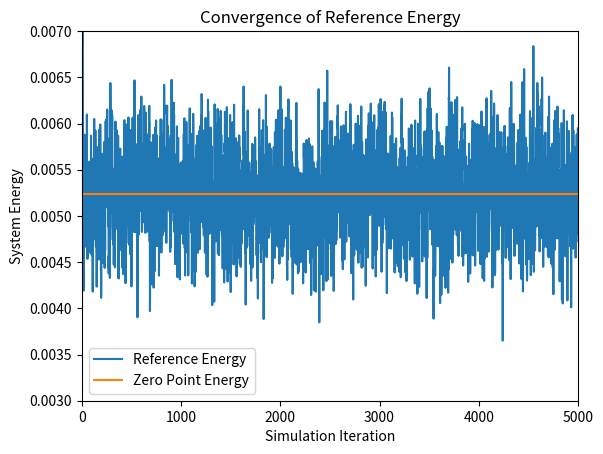
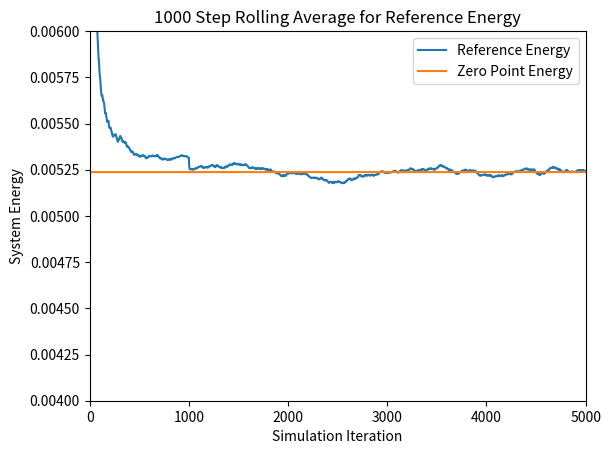
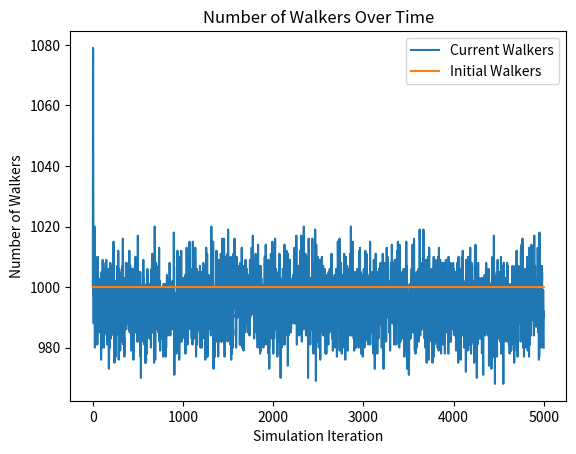
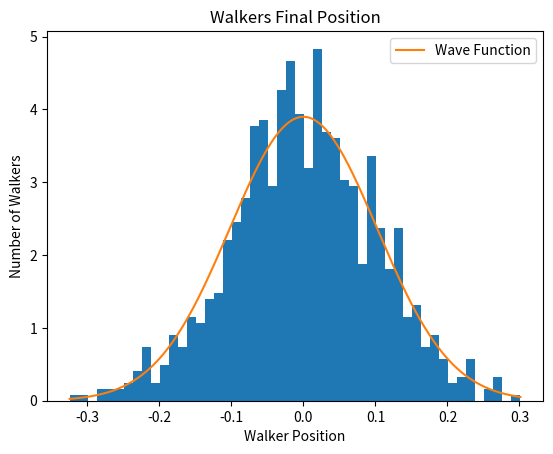

Recreate these plots in Python, in order.
# [redacted]
# [redacted]
# Diffusion Monte Carlo (DMC) Simulation
# Script Style


# This program runs a Diffusion Monte Carlo simulation to find an approximation for the
# ground state energy of a system of molecules. In this particular implementation, the system 
# is simplified to a 1D system, where the distance between two arbitrary atoms is the only
# piece of data stored. 

# To Run: Navigate to file in terminal directory and type 'python dmc_rs_1D.py'

# Output: Graphs for the reference energy, the n-step rolling average, and the number 
# of walkers at each time step, as well as a density histogram of the walker distance
# from equilibrium and the corresponding wave function

# Imports

import numpy as np
import matplotlib.pyplot as plt
import scipy.integrate as integrate

###################################################################################
# Scientific Constants


# Mass of an electron
electron_mass = 9.10938970000e-28
# Avogadro's constant
avogadro = 6.02213670000e+23

# create a random seed for the number generator, can be changed to a constant value
# for the purpose of replicability
seed = np.random.randint(100000)

# Set the seed for the pseudo-random number generator. 
np.random.seed(seed)
print('Seed used: ' + str(seed))


####################################################################################
# Simulation Loop Constants


# Time step 
# Used to calculate the distance an atom moves in a time step
# Smaller time step means less movement in a given time step
dt = 10.0

# Number of time steps in a simulation
sim_length = 5000

# Number of initial walkers
n_walkers = 1000

# Number of time steps for rolling average calculation
rolling_avg = 1000

# Number of bins for histogram. More bins is more precise
n_bins = 50


####################################################################################
# Molecule Model Constants


# Atomic masses of atoms in system
# Used to calculate the atomic mass in Atomic Mass Unites
atom_mass = 10


# Equilibrium position of the system in atomic units
eq_length = 5



# Spring constant
k = 1.0

# Constant for covergence of reference energy
h = 1



# Calculate the reduced mass of the system
atomic_mass = atom_mass / (avogadro * electron_mass) 
reduced_mass = (atomic_mass * atomic_mass) / (atomic_mass + atomic_mass)


# Calculate the convergence reference energy based on the given equation.
ref_converge_num = .5*h*np.sqrt(k/reduced_mass)



# Initial walker array
# Returns a uniform distriubtion centered at the equilibrium 
walkers = eq_length + (np.random.rand(n_walkers) - 0.5)


#######################################################################################
# Simulation


# Create arrays to store values for plotting at each time step
reference_energy = np.zeros(sim_length)
num_walkers = np.zeros(sim_length)

# Input: Array of walkers
# Output: Array of potential energies for each walker
# Calculates the potential energy of a walker based on its distance from the equilibrium
# bond length
def potential_energy(x):
    return .5 * k * (x - eq_length)**2

	
	
# Simulation loop
# Iterates over the walkers array, propogating each walker. Deletes and replicates those 
# walkers based on their potential energies with respect to the calculated reference energy
for i in range(sim_length):
    
	# Calculate the Reference Energy
	# Energy is calculated based on the average of all potential energies of walkers.
	# Is adjusted by a statistical value to account for large or small walker populations.
    reference_energy[i] = np.mean( potential_energy(walkers) ) \
        + (1.0 - (walkers.shape[0] / n_walkers) ) / ( 2.0*dt )
    
	
    # Current number of walkers
    num_walkers[i] = walkers.shape[0]
    
	
    # Propogates each atom in a normal distribution about its current position
    propogation_lengths = np.random.normal(0, np.sqrt(dt / reduced_mass), walkers.shape[0])
	
	# Adds the propogation lengths to the walker array
    walkers = walkers + propogation_lengths
	
	
    
    # Calculates the potential energy of each walker in the system
    potential_energies = potential_energy(walkers)


    
	# Gives a uniform distribution in the range [0,1) associated with each walker
    # in the system
    # Used to calculate the chance that a walker is deleted or replicated	
    thresholds = np.random.rand(walkers.shape[0])
	
	
	# Calculates a probability for each walker that it is deleted
    # This is actually the probability that a walker is not deleted
    prob_delete = np.exp(-(potential_energies-reference_energy[i])*dt)

	# Calculates a probability for each walker that it is replicated
	# In the model it is based off of prob_delete
    prob_replicate = prob_delete - 1

	
	
	
	# Returns a boolean array of which walkers have a chance of surviving or being deleted
	# Based on the above probabilities and thresholds calculated for each walker
    # calculate which walkers actually have the necessary potential energies.
	# These two arrays are not mutually exclusive, but the calculations below ensure
	# that no walker is both deleted and replicated in the same time step.
    to_delete = prob_delete < thresholds
    to_replicate = prob_replicate > thresholds
    
	
	
	# Gives a boolean array of indices of the walkers that are not deleted
	# Calculates if a walker is deleted by if its potential energy is greater than
	# the reference energy and if its threshold is above the prob_delete threshold.
	# Notice that walkers_to_remain is mutually exclusive from walkers_to_replicate
	# as the potential energy calculate is exclusive.
    walkers_to_remain = np.invert( (potential_energies > reference_energy[i]) * to_delete )
	
	# Returns the walkers that remain after deletion
    walkers_after_delete = walkers[walkers_to_remain]

	
	
	# Gives a boolean array of indices of the walkres that are replicated
	# Calculates if a walker is replicated by if its potential energy is less than
	# the reference energy and if its threshold is below the prob_replicate threshold.
    walkers_to_replicate = (potential_energies < reference_energy[i])*to_replicate
	
	# Returns the walkers that are to be replicated
    walkers_after_replication = walkers[walkers_to_replicate]

	
	
	# Returns the new walker array
	# Concatenates the walkers that were not deleted with the walkers that are to be 
	# replicated. Since a replicated walker was not deleted, concatenating these two 
	# arrays serves to replicated a walker. 
	# Notice that if the potential energy is equal the reference energy, the walker 
	# will appear in the walkers_after_delete array but not in the 
	# walkers_after_replication array. This serves to ensure that in the unlikely case 
	# of equal potential and reference energy, the walker is neither replicated nor deleted. 
    walkers = np.append(walkers_after_delete, walkers_after_replication)


#####################################################################################
# Output
	
# Create reference energy array for plotting
reference_converge = (np.zeros(sim_length) + 1) * ref_converge_num

# Create walker num array for plotting
init_walkers = (np.zeros(sim_length) + 1 )* n_walkers


# Calculate the rolling average for rolling_avg time steps
ref_rolling_avg = np.zeros(sim_length)
for i in range(sim_length):
	# if i less than rolling_avg, cannot calculate rolling average over the last 
    # rolling_avg time steps
    if i < rolling_avg:
        for j in range(i):
            ref_rolling_avg[i] = ( ref_rolling_avg[i] - ( ref_rolling_avg[i] / (j+1) ) ) \
                    + (reference_energy[i-j] / (j+1) )
    else: 
        # calculate the rolling average by looping over the past rolling_avg time steps 
        for j in range(rolling_avg):
            ref_rolling_avg[i] = ( ref_rolling_avg[i] - ( ref_rolling_avg[i] / (j+1) ) ) \
                    + ( reference_energy[i-j] / (j+1) )


					
# Calculate the offset of the walker position about zero
walker_pos = walkers-eq_length


					
# Part of the wave function. Used in integration to solve for the normalization constant
# under the assumption that the integral should be 1.
wave_func = lambda x: np.exp(-(x**2)*np.sqrt(k*reduced_mass)/2)

# Get the integral of the wave function and the error
integral_value, error = integrate.quad(wave_func, -np.inf, np.inf)

# Calculate the Normalization constant
N = 1 / integral_value



# Get the range to graph the wave function in
# Step is .001, which is usually a good smooth value
x = np.arange(walker_pos.min(), walker_pos.max(), step = .001)


# Plot the reference energy throughout the simulation
plt.figure(1)
plt.plot(reference_energy, label= 'Reference Energy')
plt.plot(reference_converge, label= 'Zero Point Energy')
plt.axis([0,sim_length,.003,.007])
plt.xlabel('Simulation Iteration')
plt.ylabel('System Energy')
plt.title('Convergence of Reference Energy')
plt.legend()

# Plot the rolling average of the reference energy throughout the simulation
plt.figure(2)
plt.plot(ref_rolling_avg, label= 'Reference Energy')
plt.plot(reference_converge, label = 'Zero Point Energy')
plt.axis([0,sim_length,.004,.006])
plt.xlabel('Simulation Iteration')
plt.ylabel('System Energy')
plt.title(str(rolling_avg) + ' Step Rolling Average for Reference Energy')
plt.legend()

# Plot the number of walkers throughout the simulation
plt.figure(3)
plt.plot(num_walkers, label='Current Walkers')
plt.plot(init_walkers, label='Initial Walkers')
plt.xlabel('Simulation Iteration')
plt.ylabel('Number of Walkers')
plt.title('Number of Walkers Over Time')
plt.legend()

# Plot a density histogram of walkers at final iteration
plt.figure(4)
plt.hist(walker_pos, bins=n_bins, density=True)
plt.plot(x, N*np.exp(-(x**2)*np.sqrt(k*reduced_mass)/2), label = 'Wave Function')
plt.xlabel('Walker Position')
plt.ylabel('Number of Walkers')
plt.title('Walkers Final Position')
plt.legend()


plt.show()

